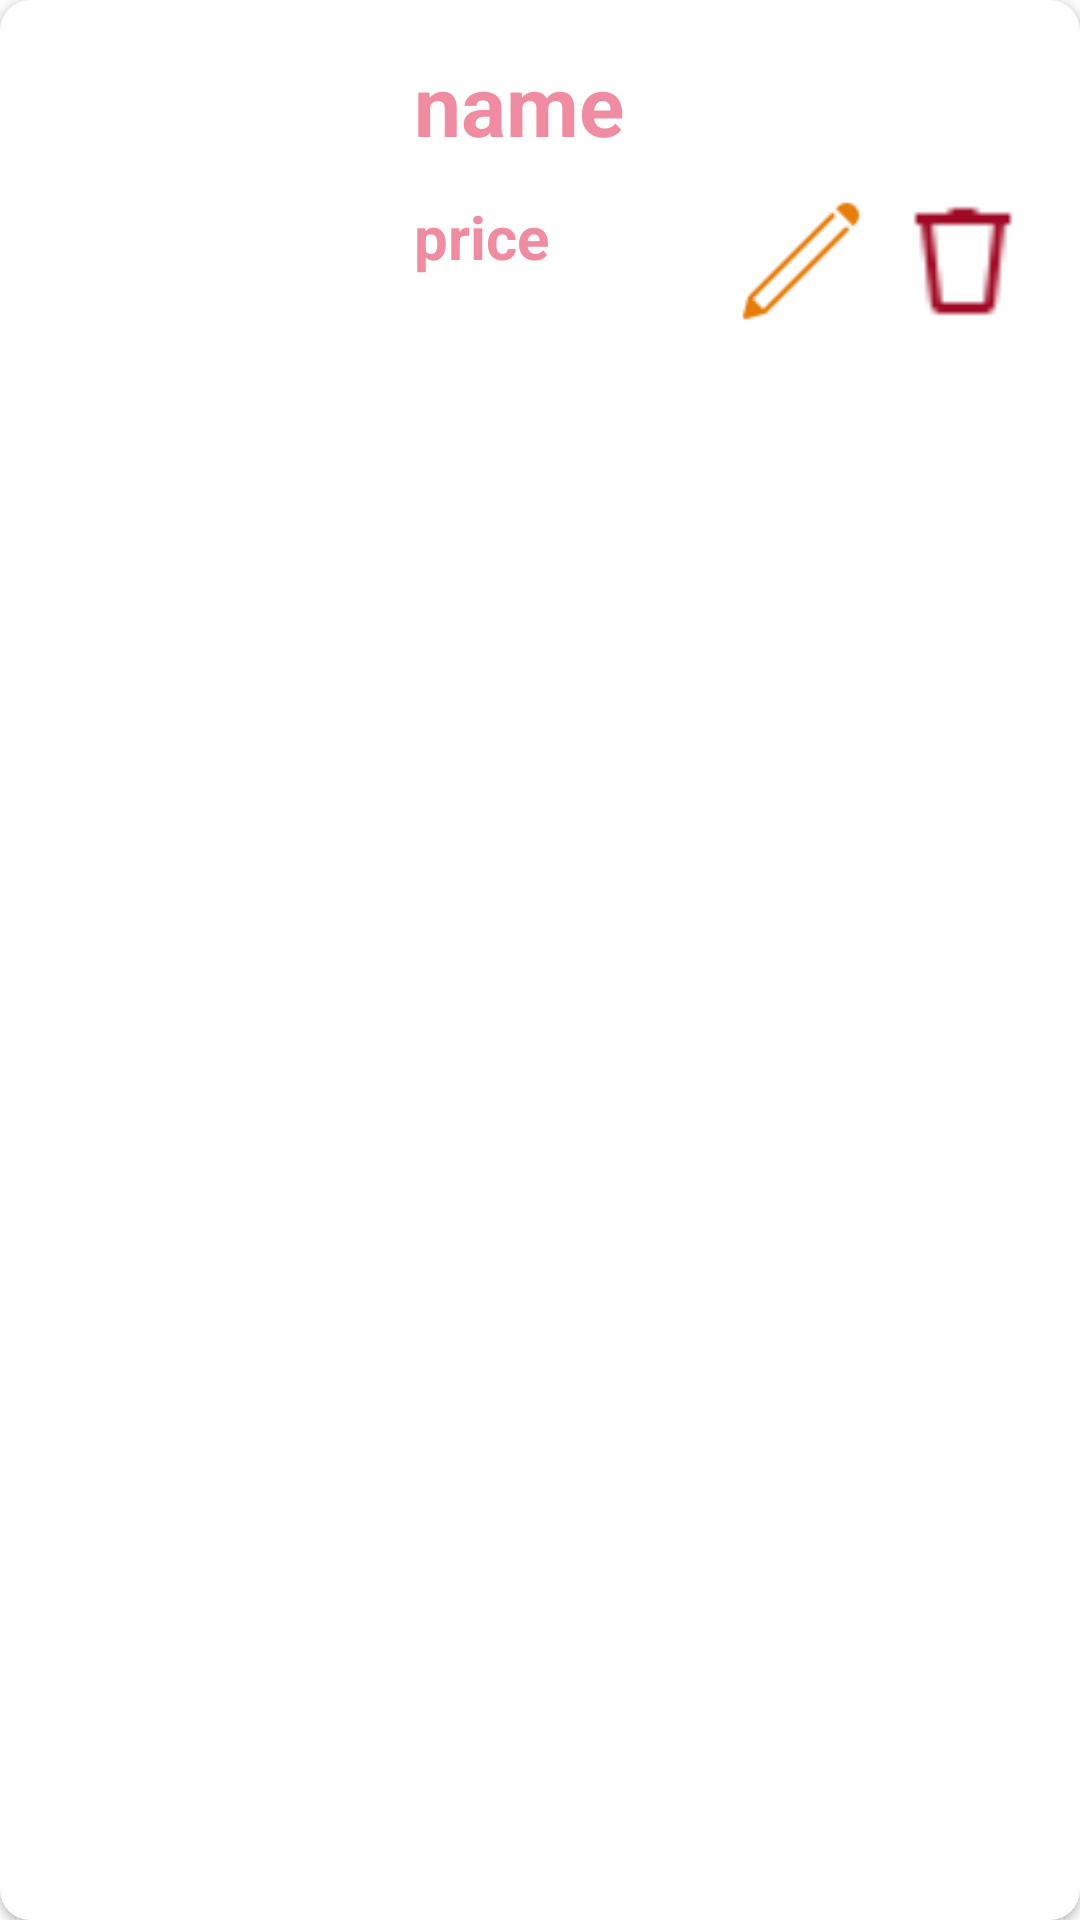

Produce the Android XML layout that renders to this screen, including the resource entries it uses.
<!-- AndroidManifest.xml: application theme Theme.MyDonuts -->
<!-- res/layout/rv_donuts_item.xml -->
<?xml version="1.0" encoding="utf-8"?>
<androidx.cardview.widget.CardView xmlns:android="http://schemas.android.com/apk/res/android"
    xmlns:tools="http://schemas.android.com/tools"
    android:background="@drawable/background_app"
    android:layout_width="match_parent"
    android:layout_height="wrap_content"
    xmlns:app="http://schemas.android.com/apk/res-auto"
    app:cardCornerRadius="10dp"
    android:elevation="10dp"
    android:layout_margin="10dp">

    <androidx.constraintlayout.widget.ConstraintLayout
        android:id="@+id/rv_container"
        android:layout_width="match_parent"
        android:layout_height="wrap_content"
        android:padding="12dp">

        <TextView
            android:id="@+id/tvNameItem"
            android:layout_width="wrap_content"
            android:layout_height="wrap_content"
            android:layout_marginStart="26dp"
            android:layout_marginTop="4dp"
            android:text="name"
            android:textSize="28sp"
            android:textStyle="bold"
            android:textColor="@color/pink_700"
            app:layout_constraintStart_toEndOf="@+id/imgItem"
            app:layout_constraintTop_toTopOf="parent" />

        <TextView
            android:id="@+id/tvPriceItem"
            android:layout_width="wrap_content"
            android:layout_height="wrap_content"
            android:layout_marginTop="12dp"
            android:text="price"
            android:textSize="20sp"
            android:textStyle="bold"
            android:textColor="@color/pink_700"
            app:layout_constraintStart_toStartOf="@+id/tvNameItem"
            app:layout_constraintTop_toBottomOf="@+id/tvNameItem" />

        <TextView
            android:id="@+id/tvIdItem"
            android:layout_width="wrap_content"
            android:layout_height="wrap_content"
            android:text="id"
            android:visibility="invisible"
            app:layout_constraintStart_toStartOf="@+id/tvPriceItem"
            app:layout_constraintTop_toBottomOf="@+id/tvPriceItem" />

        <ImageView
            android:id="@+id/imgEdit"
            android:layout_width="50dp"
            android:layout_height="50dp"
            android:src="@drawable/edit_ic"
            android:contentDescription="Edit"
            android:padding="4dp"
            app:fabSize="mini"
            android:layout_marginTop="50dp"
            app:layout_constraintEnd_toStartOf="@+id/imgDelete"
            app:layout_constraintBottom_toBottomOf="parent"
            app:layout_constraintTop_toTopOf="parent"
            android:layout_marginEnd="4dp"/>

        <ImageView
            android:id="@+id/imgDelete"
            android:layout_width="50dp"
            android:layout_height="50dp"
            android:src="@drawable/delete_ic"
            android:contentDescription="Delete"
            app:fabSize="auto"
            android:padding="4dp"
            android:layout_marginTop="50dp"
            app:layout_constraintEnd_toEndOf="parent"
            app:layout_constraintBottom_toBottomOf="parent"
            app:layout_constraintTop_toTopOf="parent"
            android:layout_marginEnd="2dp"/>

        <ImageView
            android:id="@+id/imgItem"
            android:layout_width="100dp"
            android:layout_height="100dp"
            app:layout_constraintBottom_toBottomOf="parent"
            app:layout_constraintStart_toStartOf="parent"
            app:layout_constraintTop_toTopOf="parent"
            tools:srcCompat="@tools:sample/avatars" />
    </androidx.constraintlayout.widget.ConstraintLayout>

</androidx.cardview.widget.CardView>
<!-- resources referenced by this layout -->
<resources>
  <color name="pink_700">#F08CA1</color>
  <!-- drawable background_app: png bitmap (drawable, 4904 bytes) -->
  <!-- drawable delete_ic: png bitmap (drawable, 443 bytes) -->
  <!-- drawable edit_ic: png bitmap (drawable, 528 bytes) -->
  <style name="Theme.MyDonuts" parent="Theme.MaterialComponents.DayNight.DarkActionBar">
          
          <item name="colorPrimary">@color/pink_500</item>
          <item name="colorPrimaryVariant">@color/pink_700</item>
          <item name="colorOnPrimary">@color/white</item>
          
          <item name="colorSecondary">@color/pink_700</item>
          <item name="colorSecondaryVariant">@color/teal_700</item>
          <item name="colorOnSecondary">@color/black</item>
          
          <item name="android:statusBarColor">@color/pink_500</item>
          
      </style>
  <color name="pink_500">#FDE4E7</color>
  <color name="white">#FFFFFFFF</color>
  <color name="teal_700">#FF018786</color>
  <color name="black">#FF000000</color>
</resources>
